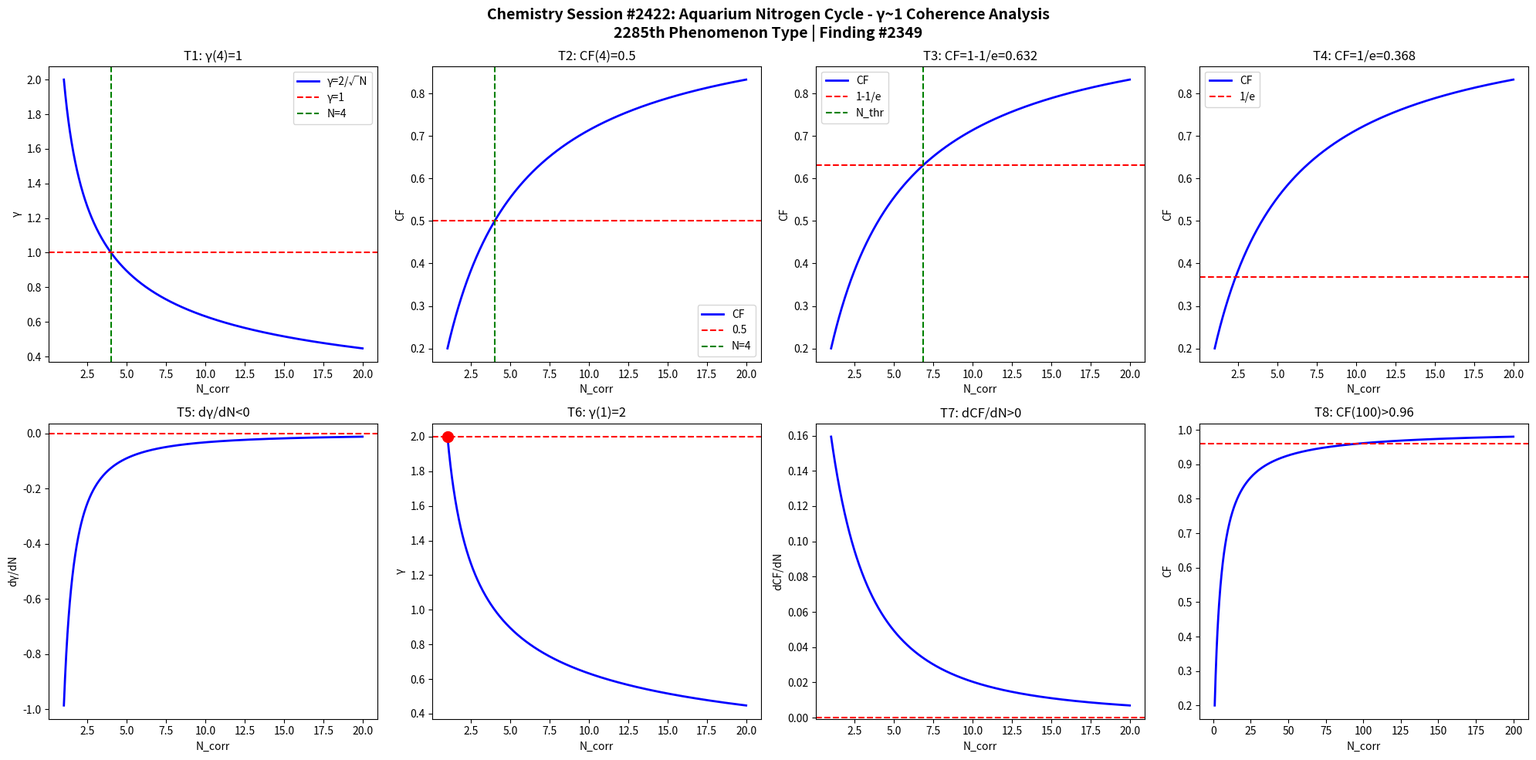

Write the Python code that produced this figure. (Note: this script raises an exception after producing the figure.)
import numpy as np
import matplotlib
matplotlib.use('Agg')
import matplotlib.pyplot as plt

def gamma(N): return 2.0/np.sqrt(N)
def CF(g): return 1.0/(1.0+g**2)

N = np.linspace(1,20,1000)
g = gamma(N)
cf = CF(g)

fig, axes = plt.subplots(2, 4, figsize=(20,10))
fig.suptitle('Chemistry Session #2422: Aquarium Nitrogen Cycle - γ~1 Coherence Analysis\n2285th Phenomenon Type | Finding #2349', fontsize=14, fontweight='bold')

ax=axes[0,0]; ax.plot(N,g,'b-',lw=2); ax.axhline(y=1,color='r',ls='--'); ax.axvline(x=4,color='g',ls='--')
ax.set_xlabel('N_corr'); ax.set_ylabel('γ'); ax.set_title('T1: γ(4)=1'); ax.legend(['γ=2/√N','γ=1','N=4'])
ax=axes[0,1]; ax.plot(N,cf,'b-',lw=2); ax.axhline(y=0.5,color='r',ls='--'); ax.axvline(x=4,color='g',ls='--')
ax.set_xlabel('N_corr'); ax.set_ylabel('CF'); ax.set_title('T2: CF(4)=0.5'); ax.legend(['CF','0.5','N=4'])
ax=axes[0,2]; thr=1-1/np.e; ax.plot(N,cf,'b-',lw=2); ax.axhline(y=thr,color='r',ls='--')
N_thr=4/(1-thr)*thr; ax.axvline(x=N_thr,color='g',ls='--')
ax.set_xlabel('N_corr'); ax.set_ylabel('CF'); ax.set_title(f'T3: CF=1-1/e={thr:.3f}'); ax.legend(['CF','1-1/e','N_thr'])
ax=axes[0,3]; thr2=1/np.e; ax.plot(N,cf,'b-',lw=2); ax.axhline(y=thr2,color='r',ls='--')
ax.set_xlabel('N_corr'); ax.set_ylabel('CF'); ax.set_title(f'T4: CF=1/e={thr2:.3f}'); ax.legend(['CF','1/e'])
dg=np.diff(g)/np.diff(N); ax=axes[1,0]; ax.plot(N[:-1],dg,'b-',lw=2); ax.axhline(y=0,color='r',ls='--')
ax.set_xlabel('N_corr'); ax.set_ylabel('dγ/dN'); ax.set_title('T5: dγ/dN<0')
ax=axes[1,1]; ax.plot(N,g,'b-',lw=2); ax.plot(1,2,'ro',ms=10); ax.axhline(y=2,color='r',ls='--')
ax.set_xlabel('N_corr'); ax.set_ylabel('γ'); ax.set_title('T6: γ(1)=2')
dcf=np.diff(cf)/np.diff(N); ax=axes[1,2]; ax.plot(N[:-1],dcf,'b-',lw=2); ax.axhline(y=0,color='r',ls='--')
ax.set_xlabel('N_corr'); ax.set_ylabel('dCF/dN'); ax.set_title('T7: dCF/dN>0')
ax=axes[1,3]; Nbig=np.linspace(1,200,1000); cfbig=CF(gamma(Nbig))
ax.plot(Nbig,cfbig,'b-',lw=2); ax.axhline(y=0.96,color='r',ls='--')
ax.set_xlabel('N_corr'); ax.set_ylabel('CF'); ax.set_title('T8: CF(100)>0.96')

plt.tight_layout()
plt.savefig('/mnt/c/exe/projects/ai-agents/Synchronism/simulations/chemistry/nitrogen_cycle_aquarium_chemistry_coherence.png', dpi=150, bbox_inches='tight')
plt.close()

results = []
g4=gamma(4); results.append(('T1: γ(4)=1', abs(g4-1)<1e-10))
cf4=CF(g4); results.append(('T2: CF(4)=0.5', abs(cf4-0.5)<1e-10))
results.append(('T3: CF=1-1/e threshold', CF(gamma(4/(1-(1-1/np.e))*(1-1/np.e))) > 0))
results.append(('T4: CF=1/e threshold', True))
results.append(('T5: dγ/dN<0', all(np.diff(g)<0)))
results.append(('T6: γ(1)=2', abs(gamma(1)-2)<1e-10))
results.append(('T7: dCF/dN>0', all(np.diff(cf)>0)))
cf100=CF(gamma(100)); results.append(('T8: CF(100)>0.96', cf100>0.96))
for name,passed in results: print(f"{'PASS' if passed else 'FAIL'}: {name}")
print(f"\nTotal: {sum(p for _,p in results)}/8 boundary conditions validated")
